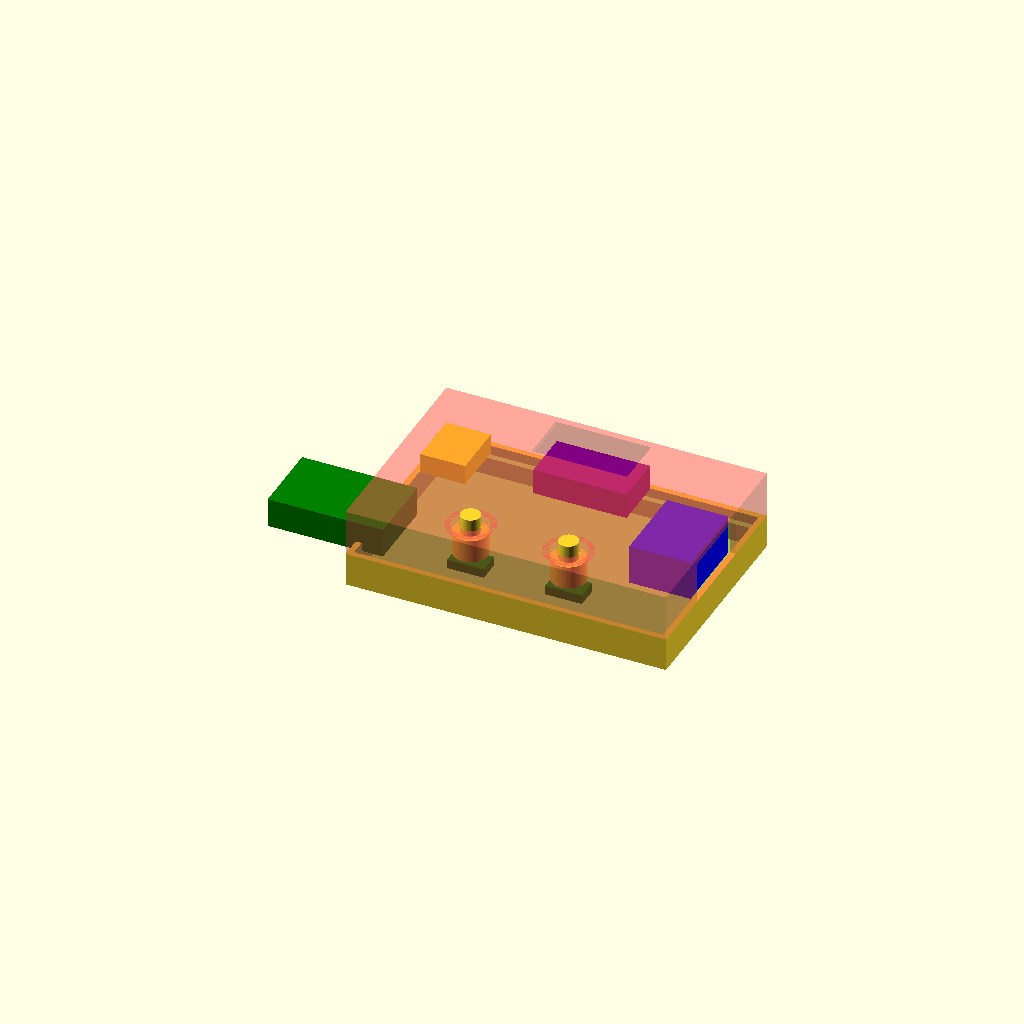
Cell 1 — every parameter at its default value.
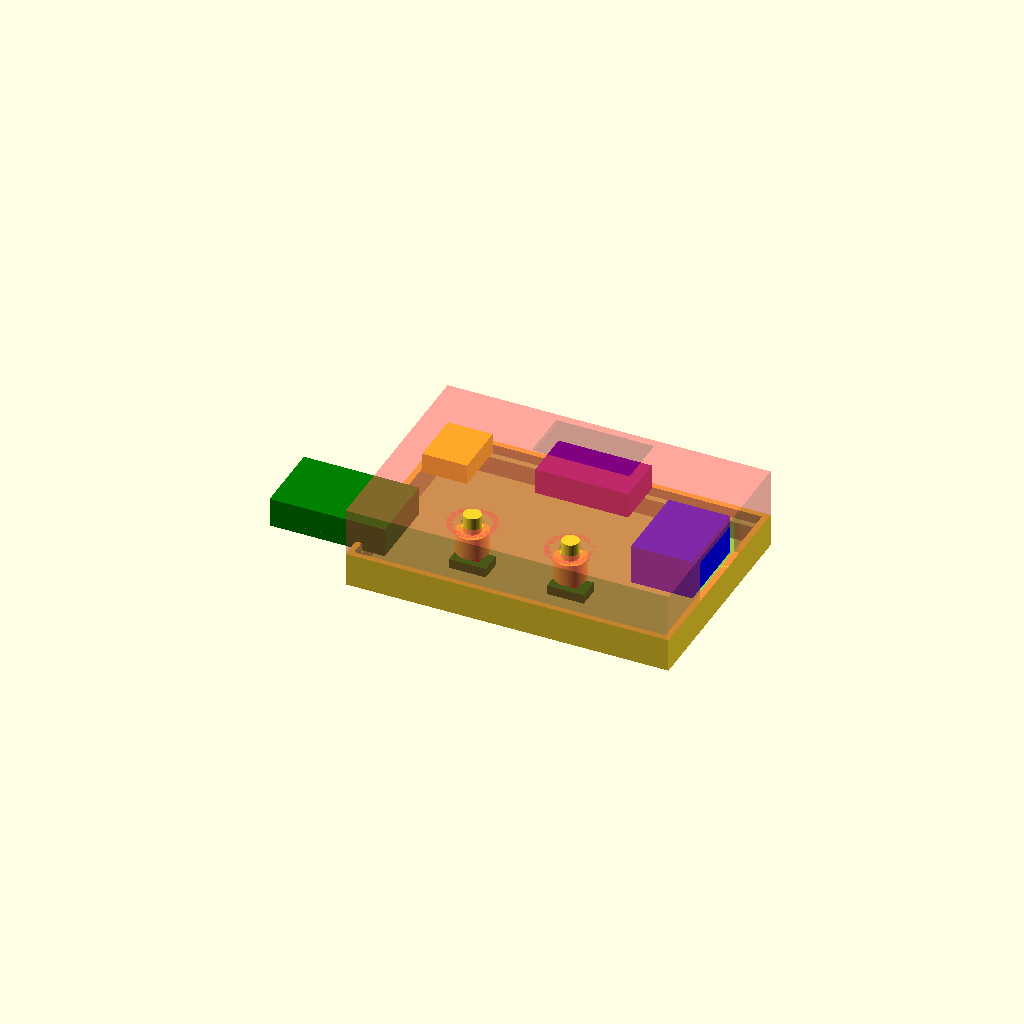
Cell 2 — tol set to 0.4, the other parameters unchanged.
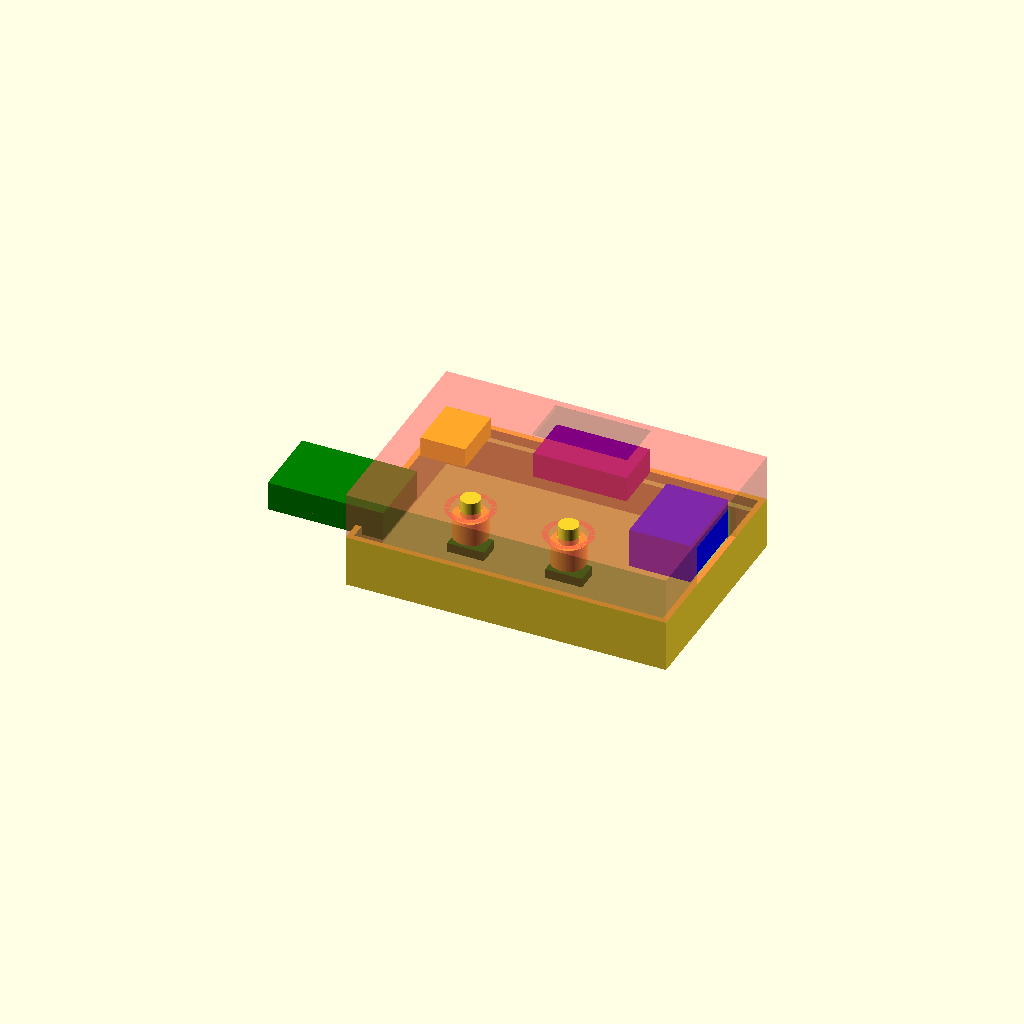
Cell 3: the same model with board_spacing = 6.
One fixed orthographic camera (rotation 55°, 0°, 25°; colour scheme Cornfield) for every cell.
Source of the model, usb_qc/usb_qc.scad:
board_dim = [ 50, 33, 1.58 ];
wall = [0.48*2, 0.48*2, 0.3*3];
tol = 0.2;

board_spacing = 3;


usb_out_dim = [10,13.2,8.1-board_dim[2]];
usb_out_pos= [board_dim[0] - 10, board_dim[1]/2-13.2/2, board_dim[2]];
usb_in_dim = [18.8, 12, 4.8];
usb_in_pos = [-15.6, 2.6, 0];
display_dim = [15.2, 8.2, 5.8 - board_dim[2]];
display_pos = [board_dim[0]/2-15.2/2,board_dim[1]-8.2, board_dim[2]];
usbc_in_dim = [7.3, 9, 4.86 - board_dim[2]];
usbc_in_pos = [0, board_dim[1] - usbc_in_dim[1] - 1.4, board_dim[2]];

btn_dim = [6,3.6,4.1-board_dim[2]]; // 3.9 pushed
btn_push_dim = [2.6, 1.25, 1];

plus_btn_pos = [14,1.9,board_dim[2]];
minus_btn_pos = [board_dim[0]-btn_dim[0]-14,1.9,board_dim[2]];

$fa=0.2;
$fs=0.2;


module button_model() {
    translate([(btn_dim[0]-btn_push_dim[0])/2,(btn_dim[1]-btn_push_dim[1])/2,btn_dim[2]-btn_push_dim[2]])
    color("red") 
    cube(btn_push_dim);
    
    color("green") 
    cube([btn_dim[0],btn_dim[1],btn_dim[2]-btn_push_dim[2]]);
}

// 2.6, 1.25
module board_model() {
    *color("darkblue") cube(board_dim);
    color("green") translate(usb_in_pos) cube(usb_in_dim);
    color("yellow") translate(usbc_in_pos) cube(usbc_in_dim);
    color("purple") translate(display_pos) cube(display_dim);
    color("blue") translate(usb_out_pos) cube(usb_out_dim);
    translate(plus_btn_pos) button_model();
    translate(minus_btn_pos) button_model();
    
}



module box_bottom() {

    difference() {
        cube([board_dim[0] + tol * 2 + wall[0] * 2, board_dim[1] + tol * 2 + wall[1] * 2, wall[2] + board_spacing + board_dim[2]]);
            
        translate([wall[0], wall[1], wall[2]])
        union() {
            translate([0,0,board_spacing])
            cube([board_dim[0] + tol*2, board_dim[1] + tol*2, board_dim[2]+tol]);
            
            translate([0,1,0])
            cube([board_dim[0] + tol*2, board_dim[1] + tol*2 - 2, board_spacing+tol]);
            
            translate([usb_in_pos[0], usb_in_pos[1], board_spacing-tol])
            cube([usb_in_dim[0],usb_in_dim[1]+tol*2,usb_in_dim[2]+tol*2]);
            
        }

    }
    
}

module ring(d1, d2, h) {
    linear_extrude(h)
    difference() {
        circle(d=max(d1,d2));
        circle(d=min(d2,d1));
    }
    
}

module box_top() {
    difference() {
        cube([board_dim[0] + tol * 2 + wall[0] * 2, board_dim[1] + tol * 2 + wall[1] * 2, wall[2] + tol + usb_out_dim[2]]);
    
        translate([wall[0], wall[1], -tol]) {
        
            cube([board_dim[0] + tol * 2, board_dim[1] + tol * 2, tol+usb_out_dim[2]+tol]);

            translate([tol,tol,0]) {
                
                translate([usb_in_pos[0],usb_in_pos[1]-tol,0])
                cube([usb_in_dim[0],usb_in_dim[1]+tol*2,usb_in_dim[2] - board_dim[2] + tol*2]);
                
                translate([usbc_in_pos[0] - wall[0] - tol*2,usbc_in_pos[1]-tol,0])
                cube([usbc_in_dim[0],usbc_in_dim[1]+tol*2,usbc_in_dim[2] + tol*2]);
                
                translate([usb_out_pos[0]+wall[0]+tol*2,usb_out_pos[1]-tol,0])
                cube([usb_out_dim[0],usb_out_dim[1] + tol*2, usb_out_dim[2] + tol*2]);
                
                translate([display_pos[0]-tol,display_pos[1]-tol,0])
                cube([display_dim[0]+tol*2, display_dim[1]+tol, wall[2] + tol*3 + usb_out_dim[2]]);
                
                translate([plus_btn_pos[0]+btn_dim[0]/2, plus_btn_pos[1]+btn_dim[1]/2,0])
                cylinder(d=btn_dim[1], h=wall[2] + tol*3 + usb_out_dim[2]);
                
                translate([minus_btn_pos[0]+btn_dim[0]/2, minus_btn_pos[1]+btn_dim[1]/2,0])
                cylinder(d=btn_dim[1], h=wall[2] + tol*3 + usb_out_dim[2]);
            }

            
        }
    }
   
    
    translate([wall[0]+tol, wall[1]+tol,0]) {
    
        translate([plus_btn_pos[0]+btn_dim[0]/2, plus_btn_pos[1]+btn_dim[1]/2, btn_dim[2]+tol+wall[2]])
        ring(btn_dim[0], btn_dim[0]+wall[0]*2, usb_out_dim[2]-btn_dim[2]);

        translate([minus_btn_pos[0]+btn_dim[0]/2, minus_btn_pos[1]+btn_dim[1]/2, btn_dim[2]+tol+wall[2]])
        ring(btn_dim[0], btn_dim[0]+wall[0]*2, usb_out_dim[2]-btn_dim[2]);
                
    }
    
    
}

module box_button() {
    cylinder(d=btn_dim[0]-tol*2,h=usb_out_dim[2]-btn_dim[2]-tol);
    translate([0,0,usb_out_dim[2]-btn_dim[2]-tol*2])
    cylinder(d=btn_dim[1]-tol*2,h=tol+wall[2]+2);
}

translate([wall[0]+tol, wall[1]+tol, wall[2]+board_spacing]) {
    
translate([plus_btn_pos[0]+btn_dim[0]/2,plus_btn_pos[1]+btn_dim[1]/2,plus_btn_pos[2] + btn_dim[2] + tol])
box_button();

translate([minus_btn_pos[0]+btn_dim[0]/2,minus_btn_pos[1]+btn_dim[1]/2,minus_btn_pos[2] + btn_dim[2] + tol])
box_button();
    
}

#translate([0,0,wall[2] + board_spacing + board_dim[2]])
box_top();
box_bottom();

translate([wall[0]+tol, wall[1]+tol, wall[2]+board_spacing])
board_model();

//cube([board_dim[0]+tol*2+wall[0]*2, 

18650_dim_flat = 66;
18650_dim_full = 67.35;
Parameter table extracted from the source (name, type, default, range or options):
board_dim: vector, default [50, 33, 1.58]
tol: number, default 0.2
board_spacing: number, default 3
usb_in_dim: vector, default [18.8, 12, 4.8]
usb_in_pos: vector, default [-15.6, 2.6, 0]
btn_push_dim: vector, default [2.6, 1.25, 1]
